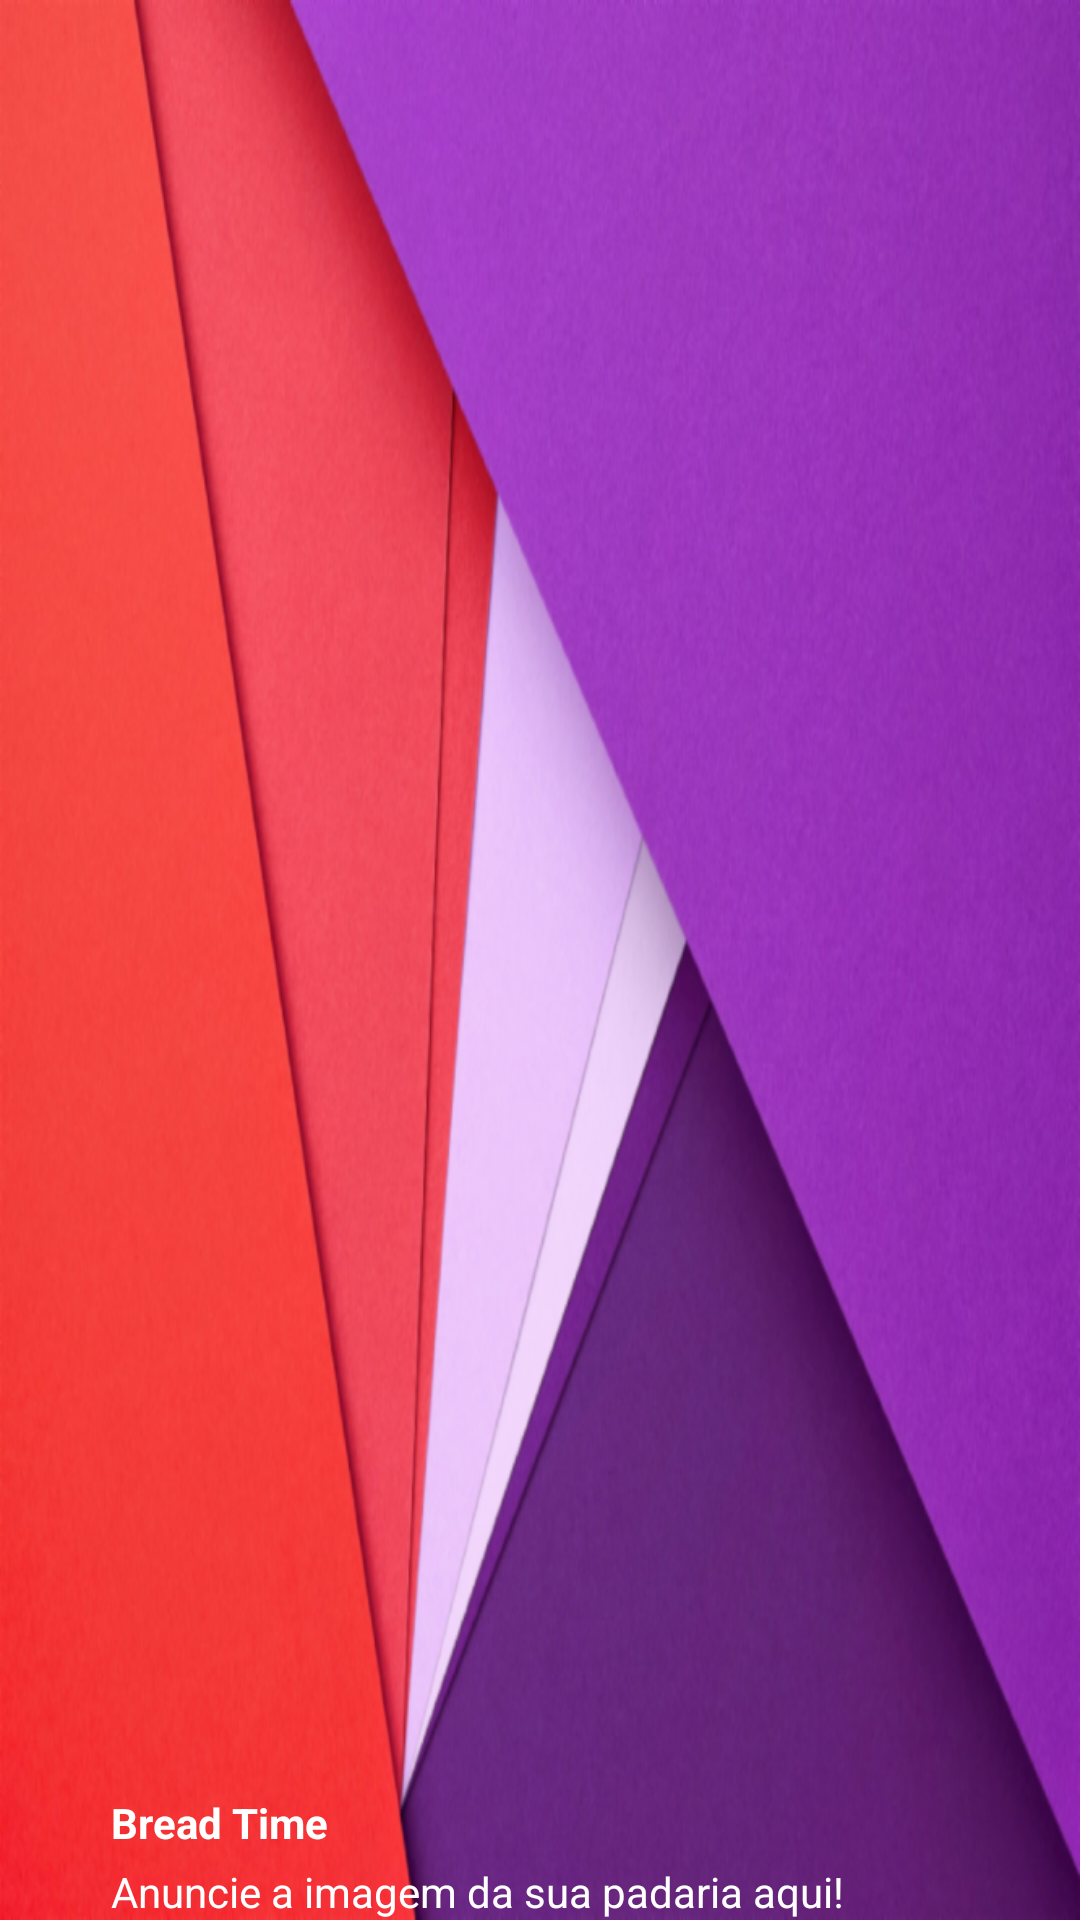

This screen was rendered from an Android layout file. Write that file and the resources it references.
<!-- AndroidManifest.xml: application theme AppTheme -->
<!-- res/layout/nav_header_main.xml -->
<?xml version="1.0" encoding="utf-8"?>

<RelativeLayout xmlns:android="http://schemas.android.com/apk/res/android"
    android:layout_width="match_parent"
    android:layout_height="190dp"
    android:background="@drawable/background_material_red"
    android:orientation="vertical"
    >

    
        
        
        
        
        
        
        
        
        
        
        

    <TextView
        android:layout_width="wrap_content"
        android:layout_height="wrap_content"
        android:text="@string/app_name"
        android:textSize="14sp"
        android:textColor="#FFF"
        android:textStyle="bold"
        android:gravity="left"
        android:paddingBottom="4dp"
        android:id="@+id/username"
        android:layout_above="@+id/email"
        android:layout_alignParentStart="true"
        android:layout_marginStart="37dp" />

        
        


    <TextView
        android:layout_width="wrap_content"
        android:layout_height="wrap_content"
        android:text="Anuncie a imagem da sua padaria aqui!"
        android:id="@+id/email"
        android:gravity="left"
        android:textSize="14sp"
        android:textColor="#fff"
        android:layout_alignParentBottom="true"
        android:layout_alignStart="@+id/username" />

</RelativeLayout>
<!-- resources referenced by this layout -->
<resources>
  <!-- drawable background_material_red: png bitmap (drawable-tvdpi, 540752 bytes) -->
  <string name="app_name">Bread Time</string>
  <style name="AppTheme" parent="Theme.AppCompat.Light.DarkActionBar">
          
          
          <item name="colorPrimary">@color/colorGold</item>
          
          <item name="colorPrimaryDark">@color/colorGold</item>
          
          <item name="colorAccent">@color/colorGold</item>
      </style>
  <color name="colorGold">#F4B400</color>
</resources>
